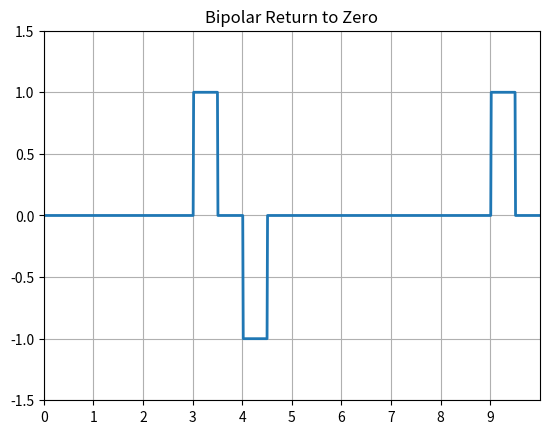

Source code (Python):
import numpy as np
import matplotlib.pyplot as plt
N=10
# bit generating
n=np.random.randint(2,size=N)
print(n)
# n = np.array([1, 1, 0, 1, 0, 1, 0, 1, 0, 1])
# making data based on bipolar algo
nn=np.zeros(N)
flag=True
for i in range(N):
    if n[i]==1:
        if flag:
            nn[i]=1
        else:
            nn[i]=-1
        flag^=True
# signal shaping 
i=1
a=0
t=np.arange(0,N+0.01,0.01)
y=np.zeros(len(t))
for j in range(len(t)):
    if t[j]>=a and t[j]<=a+0.5:
        y[j]=nn[i-1]
    elif t[j]>=a+0.5 and t[j]<=i:
        pass
    else:
        a+=1
        i+=1
plt.plot(t,y,linewidth="2")
plt.grid(True)
plt.axis([0,N,-1.5,1.5])
plt.title("Bipolar Return to Zero")
plt.xticks(np.arange(N), np.arange(N))
plt.show()
